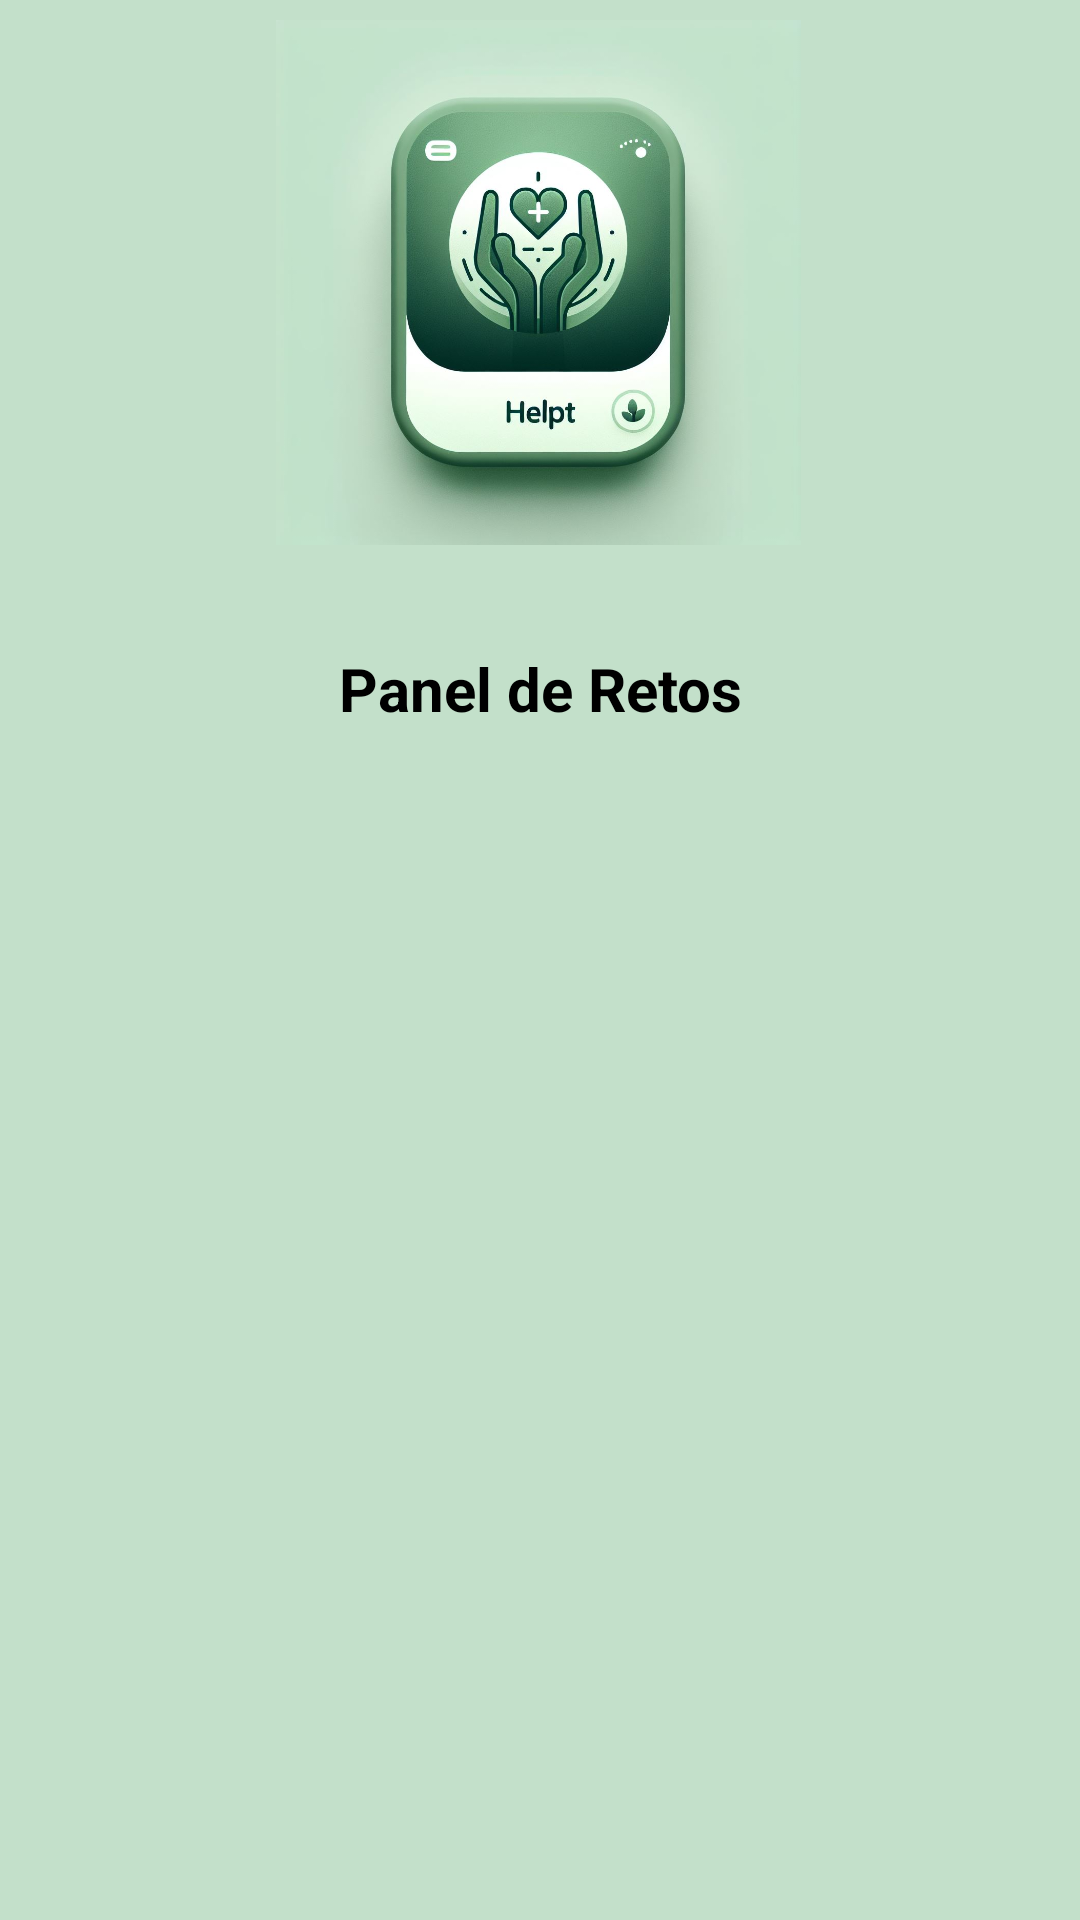

The Android layout XML behind this screen, and the referenced resources:
<!-- AndroidManifest.xml: application theme Theme.HelpT -->
<!-- res/layout/activity_lista_retos.xml -->
<?xml version="1.0" encoding="utf-8"?>
<androidx.constraintlayout.widget.ConstraintLayout xmlns:android="http://schemas.android.com/apk/res/android"
    xmlns:app="http://schemas.android.com/apk/res-auto"
    xmlns:tools="http://schemas.android.com/tools"
    android:id="@+id/main"
    android:layout_width="match_parent"
    android:layout_height="match_parent"
    android:background="#C3E0CA"
    tools:context=".ListaRecompensasActivity">

    <ImageView
        android:id="@+id/imageView3"
        android:layout_width="175dp"
        android:layout_height="188dp"
        app:layout_constraintBottom_toBottomOf="parent"
        app:layout_constraintEnd_toEndOf="parent"
        app:layout_constraintHorizontal_bias="0.497"
        app:layout_constraintStart_toStartOf="parent"
        app:layout_constraintTop_toTopOf="parent"
        app:layout_constraintVertical_bias="0.0"
        app:srcCompat="@drawable/logopaciente" />

    <TextView
        android:id="@+id/tvDoctorPanelTitle"
        android:layout_width="match_parent"
        android:layout_height="wrap_content"
        android:layout_marginTop="28dp"
        android:text="Panel de Retos"
        android:textAlignment="center"
        android:textColor="#000000"
        android:textSize="20sp"
        android:textStyle="bold"
        app:layout_constraintEnd_toEndOf="parent"
        app:layout_constraintStart_toStartOf="parent"
        app:layout_constraintTop_toBottomOf="@+id/imageView3" />

    <androidx.recyclerview.widget.RecyclerView
        android:id="@+id/recyclerViewRecompensas"
        android:layout_width="398dp"
        android:layout_height="466dp"
        android:layout_marginTop="1dp"
        app:layout_constraintBottom_toBottomOf="parent"
        app:layout_constraintEnd_toEndOf="parent"
        app:layout_constraintStart_toStartOf="parent"
        app:layout_constraintTop_toBottomOf="@+id/tvDoctorPanelTitle" />


</androidx.constraintlayout.widget.ConstraintLayout>
<!-- resources referenced by this layout -->
<resources>
  <!-- drawable logopaciente: jpeg bitmap (drawable, 100041 bytes) -->
  <style name="Theme.HelpT" parent="Base.Theme.HelpT" />
  <style name="Base.Theme.HelpT" parent="Theme.Material3.DayNight.NoActionBar">
          
          
      </style>
</resources>
